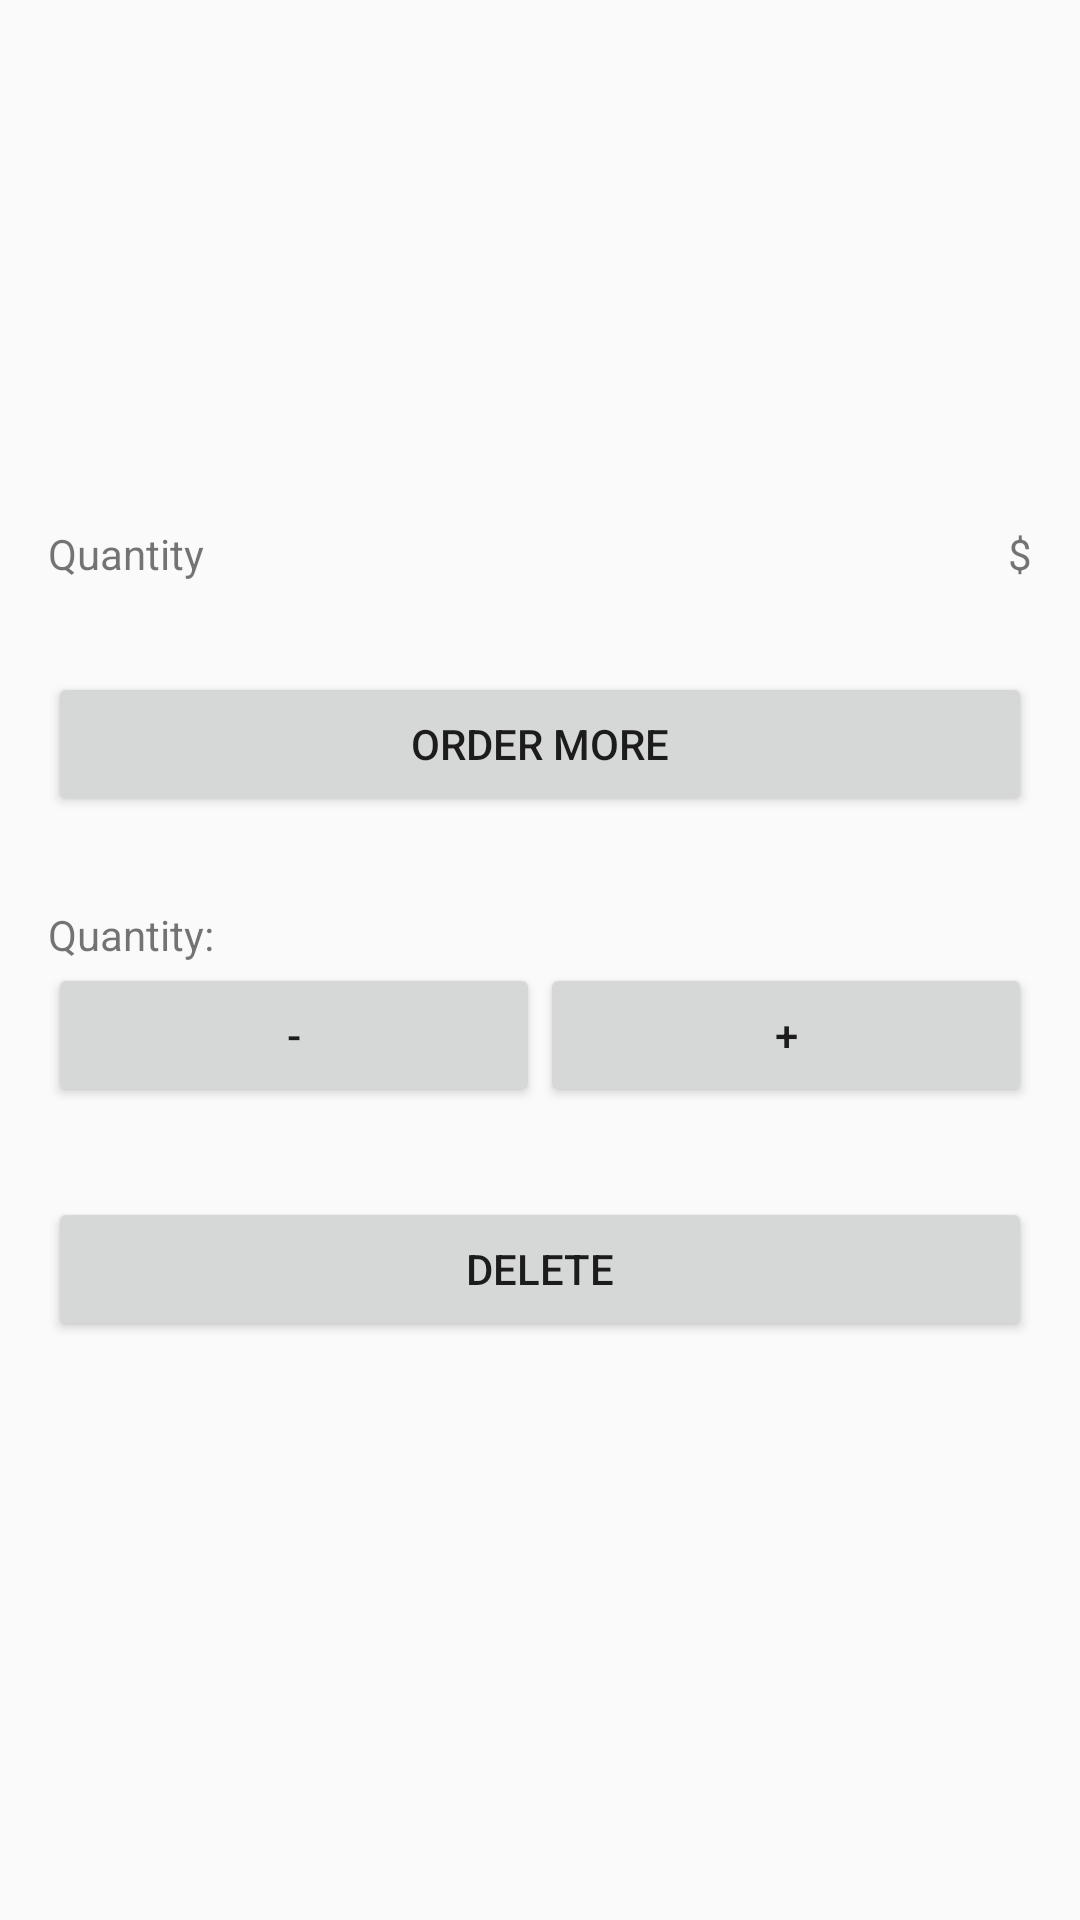

This screen was rendered from an Android layout file. Write that file and the resources it references.
<!-- AndroidManifest.xml: activity theme EditorTheme -->
<!-- res/layout/activity_editor.xml -->
<?xml version="1.0" encoding="utf-8"?>

<LinearLayout xmlns:android="http://schemas.android.com/apk/res/android"
    xmlns:tools="http://schemas.android.com/tools"
    android:layout_width="match_parent"
    android:layout_height="match_parent"
    android:orientation="vertical"
    android:padding="16dp">


    <ImageView
        android:id="@+id/image"
        android:layout_width="match_parent"
        android:layout_height="100dp"
        android:layout_marginBottom="30dp" />

    <TextView
        android:id="@+id/edit_inventory_name"
        android:layout_width="wrap_content"
        android:layout_height="wrap_content"
        android:layout_marginBottom="10dp"
        tools:text="Candles" />


    <RelativeLayout
        android:layout_width="match_parent"
        android:layout_height="wrap_content"
        android:layout_marginBottom="30dp">

        <TextView
            android:id="@+id/quantity_text"
            android:layout_width="wrap_content"
            android:layout_height="wrap_content"
            android:layout_alignParentLeft="true"
            android:text="Quantity" />

        <TextView
            android:id="@+id/edit_inventory_quantity"
            android:layout_width="wrap_content"
            android:layout_height="wrap_content"
            android:layout_marginLeft="16dp"
            android:layout_toRightOf="@id/quantity_text"
            tools:text="50" />

        <TextView
            android:id="@+id/dollar_sign"
            android:layout_width="wrap_content"
            android:layout_height="wrap_content"
            android:layout_alignParentRight="true"
            android:text="$" />

        <TextView
            android:id="@+id/edit_inventory_price"
            android:layout_width="wrap_content"
            android:layout_height="wrap_content"
            android:layout_toLeftOf="@id/dollar_sign"
            tools:text="8" />


    </RelativeLayout>

    <Button
        android:id="@+id/order_more"
        android:layout_width="match_parent"
        android:layout_height="wrap_content"
        android:layout_marginBottom="30dp"
        android:onClick="orderMore"
        android:text="Order More" />

    <TextView
        android:layout_width="wrap_content"
        android:layout_height="wrap_content"
        android:text="Quantity:" />

    <LinearLayout
        android:layout_width="match_parent"
        android:layout_height="wrap_content"
        android:layout_marginBottom="30dp">

        <Button
            android:layout_width="0dp"
            android:layout_height="wrap_content"
            android:layout_weight="1"
            android:onClick="quantityMinus"
            android:text="-" />

        <Button
            android:layout_width="0dp"
            android:layout_height="wrap_content"
            android:layout_weight="1"
            android:onClick="quantityPlus"
            android:text="+" />
    </LinearLayout>

    <Button
        android:layout_width="match_parent"
        android:layout_height="wrap_content"
        android:onClick="showDeleteConfirmationDialog"
        android:text="Delete" />


</LinearLayout>
<!-- resources referenced by this layout -->
<resources>
  <style name="EditorTheme" parent="Theme.AppCompat.Light.DarkActionBar">
          <item name="colorPrimary">@color/editorColorPrimary</item>
          <item name="colorPrimaryDark">@color/editorColorPrimaryDark</item>
          <item name="colorAccent">@color/colorAccent</item>
      </style>
  <color name="editorColorPrimary">#2D3640</color>
  <color name="editorColorPrimaryDark">#394450</color>
  <color name="colorAccent">#F0514B</color>
</resources>
